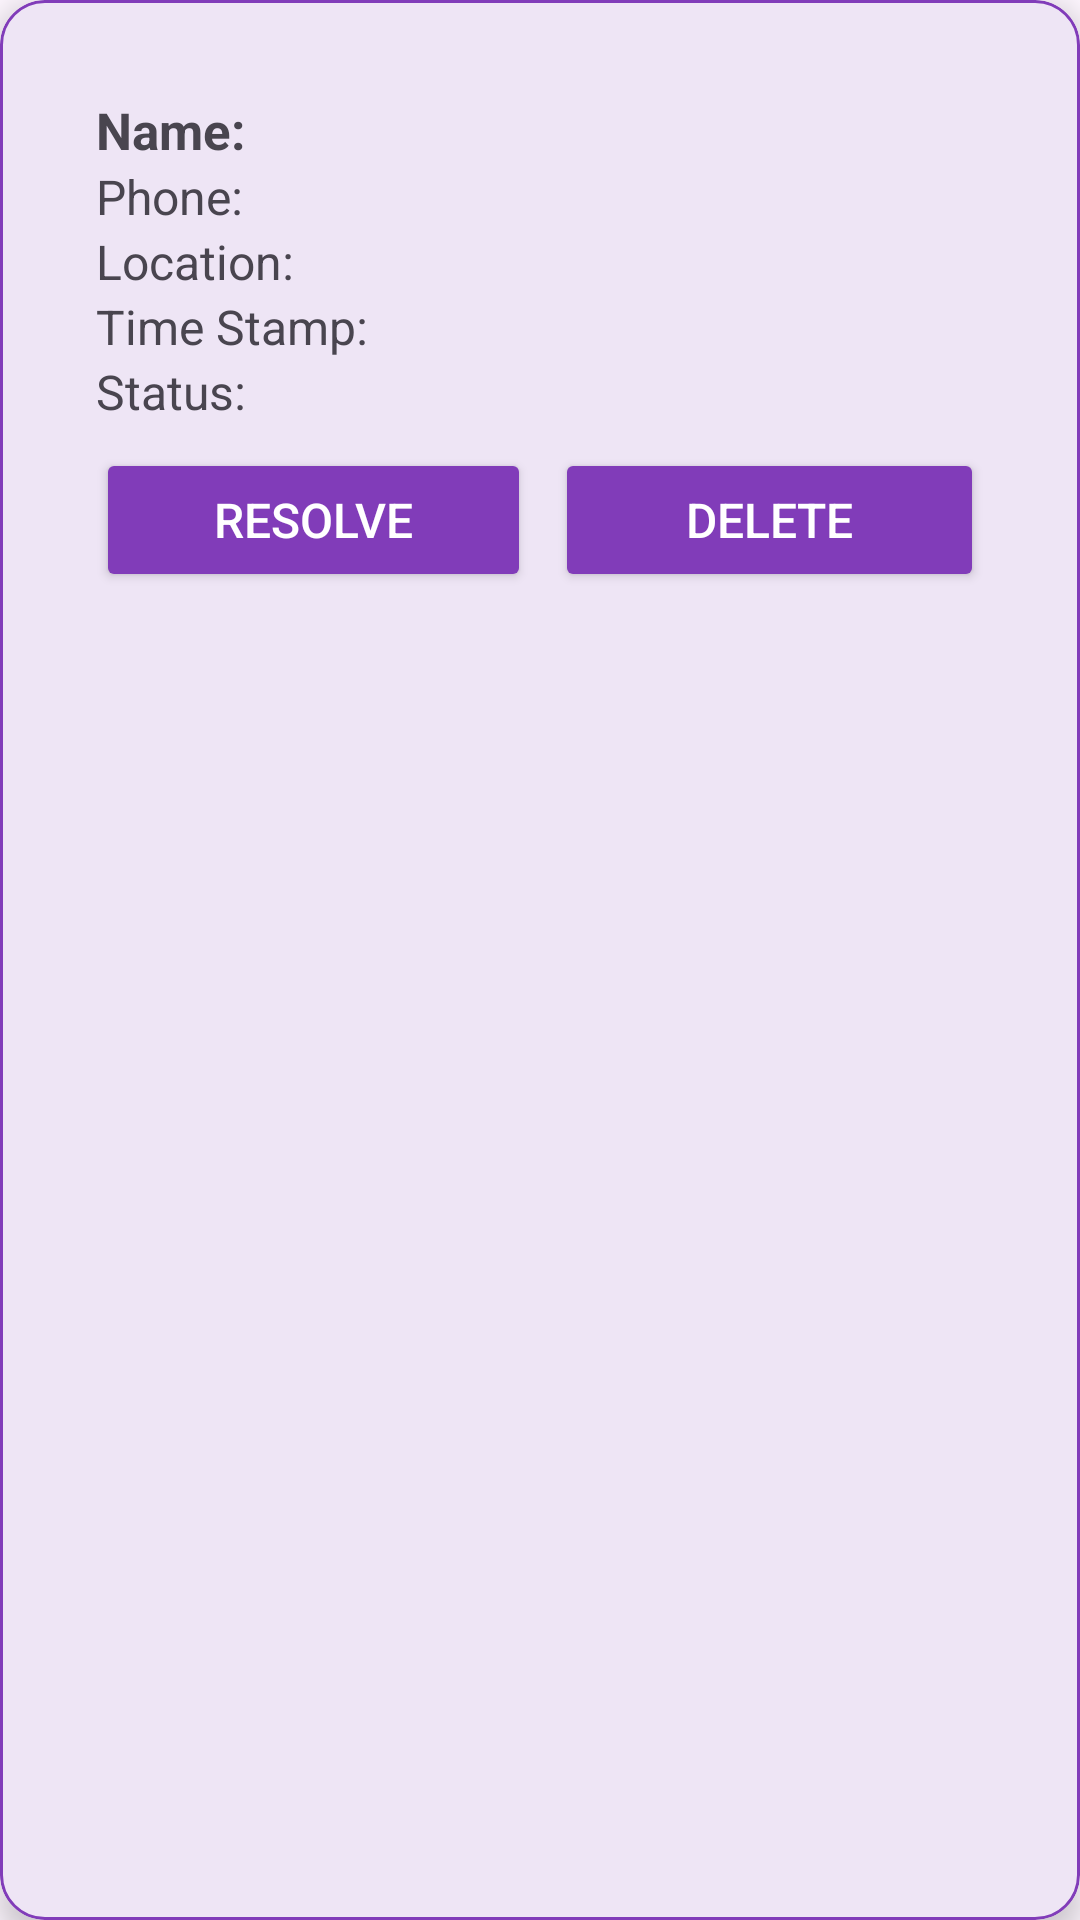

Layout XML and referenced resources for this Android screen:
<!-- AndroidManifest.xml: application theme Base.Theme.Womensafetyapp -->
<!-- res/layout/sos_alert_item.xml -->
<?xml version="1.0" encoding="utf-8"?>
<com.google.android.material.card.MaterialCardView xmlns:android="http://schemas.android.com/apk/res/android"
    android:layout_width="match_parent"
    android:layout_height="wrap_content"
    xmlns:app="http://schemas.android.com/apk/res-auto"
    android:layout_margin="8dp"
    app:cardCornerRadius="15dp"
    app:strokeWidth="1dp"
    android:padding="16dp"
    app:strokeColor="#813cb9"
    app:cardElevation="6dp">

    <LinearLayout
        android:layout_width="match_parent"
        android:layout_height="wrap_content"
        android:orientation="vertical"
        android:layout_margin="16dp"
        android:padding="16dp">

        <TextView
            android:id="@+id/userNameTextView"
            android:layout_width="wrap_content"
            android:layout_height="wrap_content"
            android:text="Name: "
            android:textStyle="bold"
            android:textSize="17sp" />

        <TextView
            android:id="@+id/userPhoneTextView"
            android:layout_width="wrap_content"
            android:layout_height="wrap_content"
            android:text="Phone: "
            android:textSize="16sp" />

        <TextView
            android:id="@+id/LocationTextView"
            android:layout_width="wrap_content"
            android:layout_height="wrap_content"
            android:autoLink="web"
            android:text="Location: "
            android:textSize="16sp"/>

        <TextView
            android:id="@+id/TimeStampTextView"
            android:layout_width="wrap_content"
            android:layout_height="wrap_content"
            android:text="Time Stamp: "
            android:textSize="16sp" />

        <TextView
            android:id="@+id/ActiveTextView"
            android:layout_width="wrap_content"
            android:layout_height="wrap_content"
            android:text="Status: "
            android:textSize="16sp"/>

        
        <LinearLayout
            android:layout_width="match_parent"
            android:layout_height="52dp"
            android:layout_marginTop="8dp"
            android:gravity="center_horizontal"
            android:orientation="horizontal">

            <Button
                android:id="@+id/resolveButton"
                android:layout_width="wrap_content"
                android:layout_height="wrap_content"
                android:layout_weight="1"
                android:backgroundTint="#813cb9"
                android:text="Resolve"
                android:textColor="@android:color/white"
                android:textSize="16sp" />

            <View
                android:layout_width="8dp"
                android:layout_height="wrap_content" />

            <Button
                android:id="@+id/deleteButton"
                android:layout_width="wrap_content"
                android:layout_height="wrap_content"
                android:layout_weight="1"
                android:backgroundTint="#813cb9"
                android:textColor="@android:color/white"
                android:text="Delete"
                android:textSize="16sp" />
        </LinearLayout>

    </LinearLayout>
</com.google.android.material.card.MaterialCardView>
<!-- resources referenced by this layout -->
<resources>
  <style name="Base.Theme.Womensafetyapp" parent="Theme.Material3.DayNight.NoActionBar">
          <item name="android:statusBarColor">@android:color/transparent</item>
  
      </style>
</resources>
